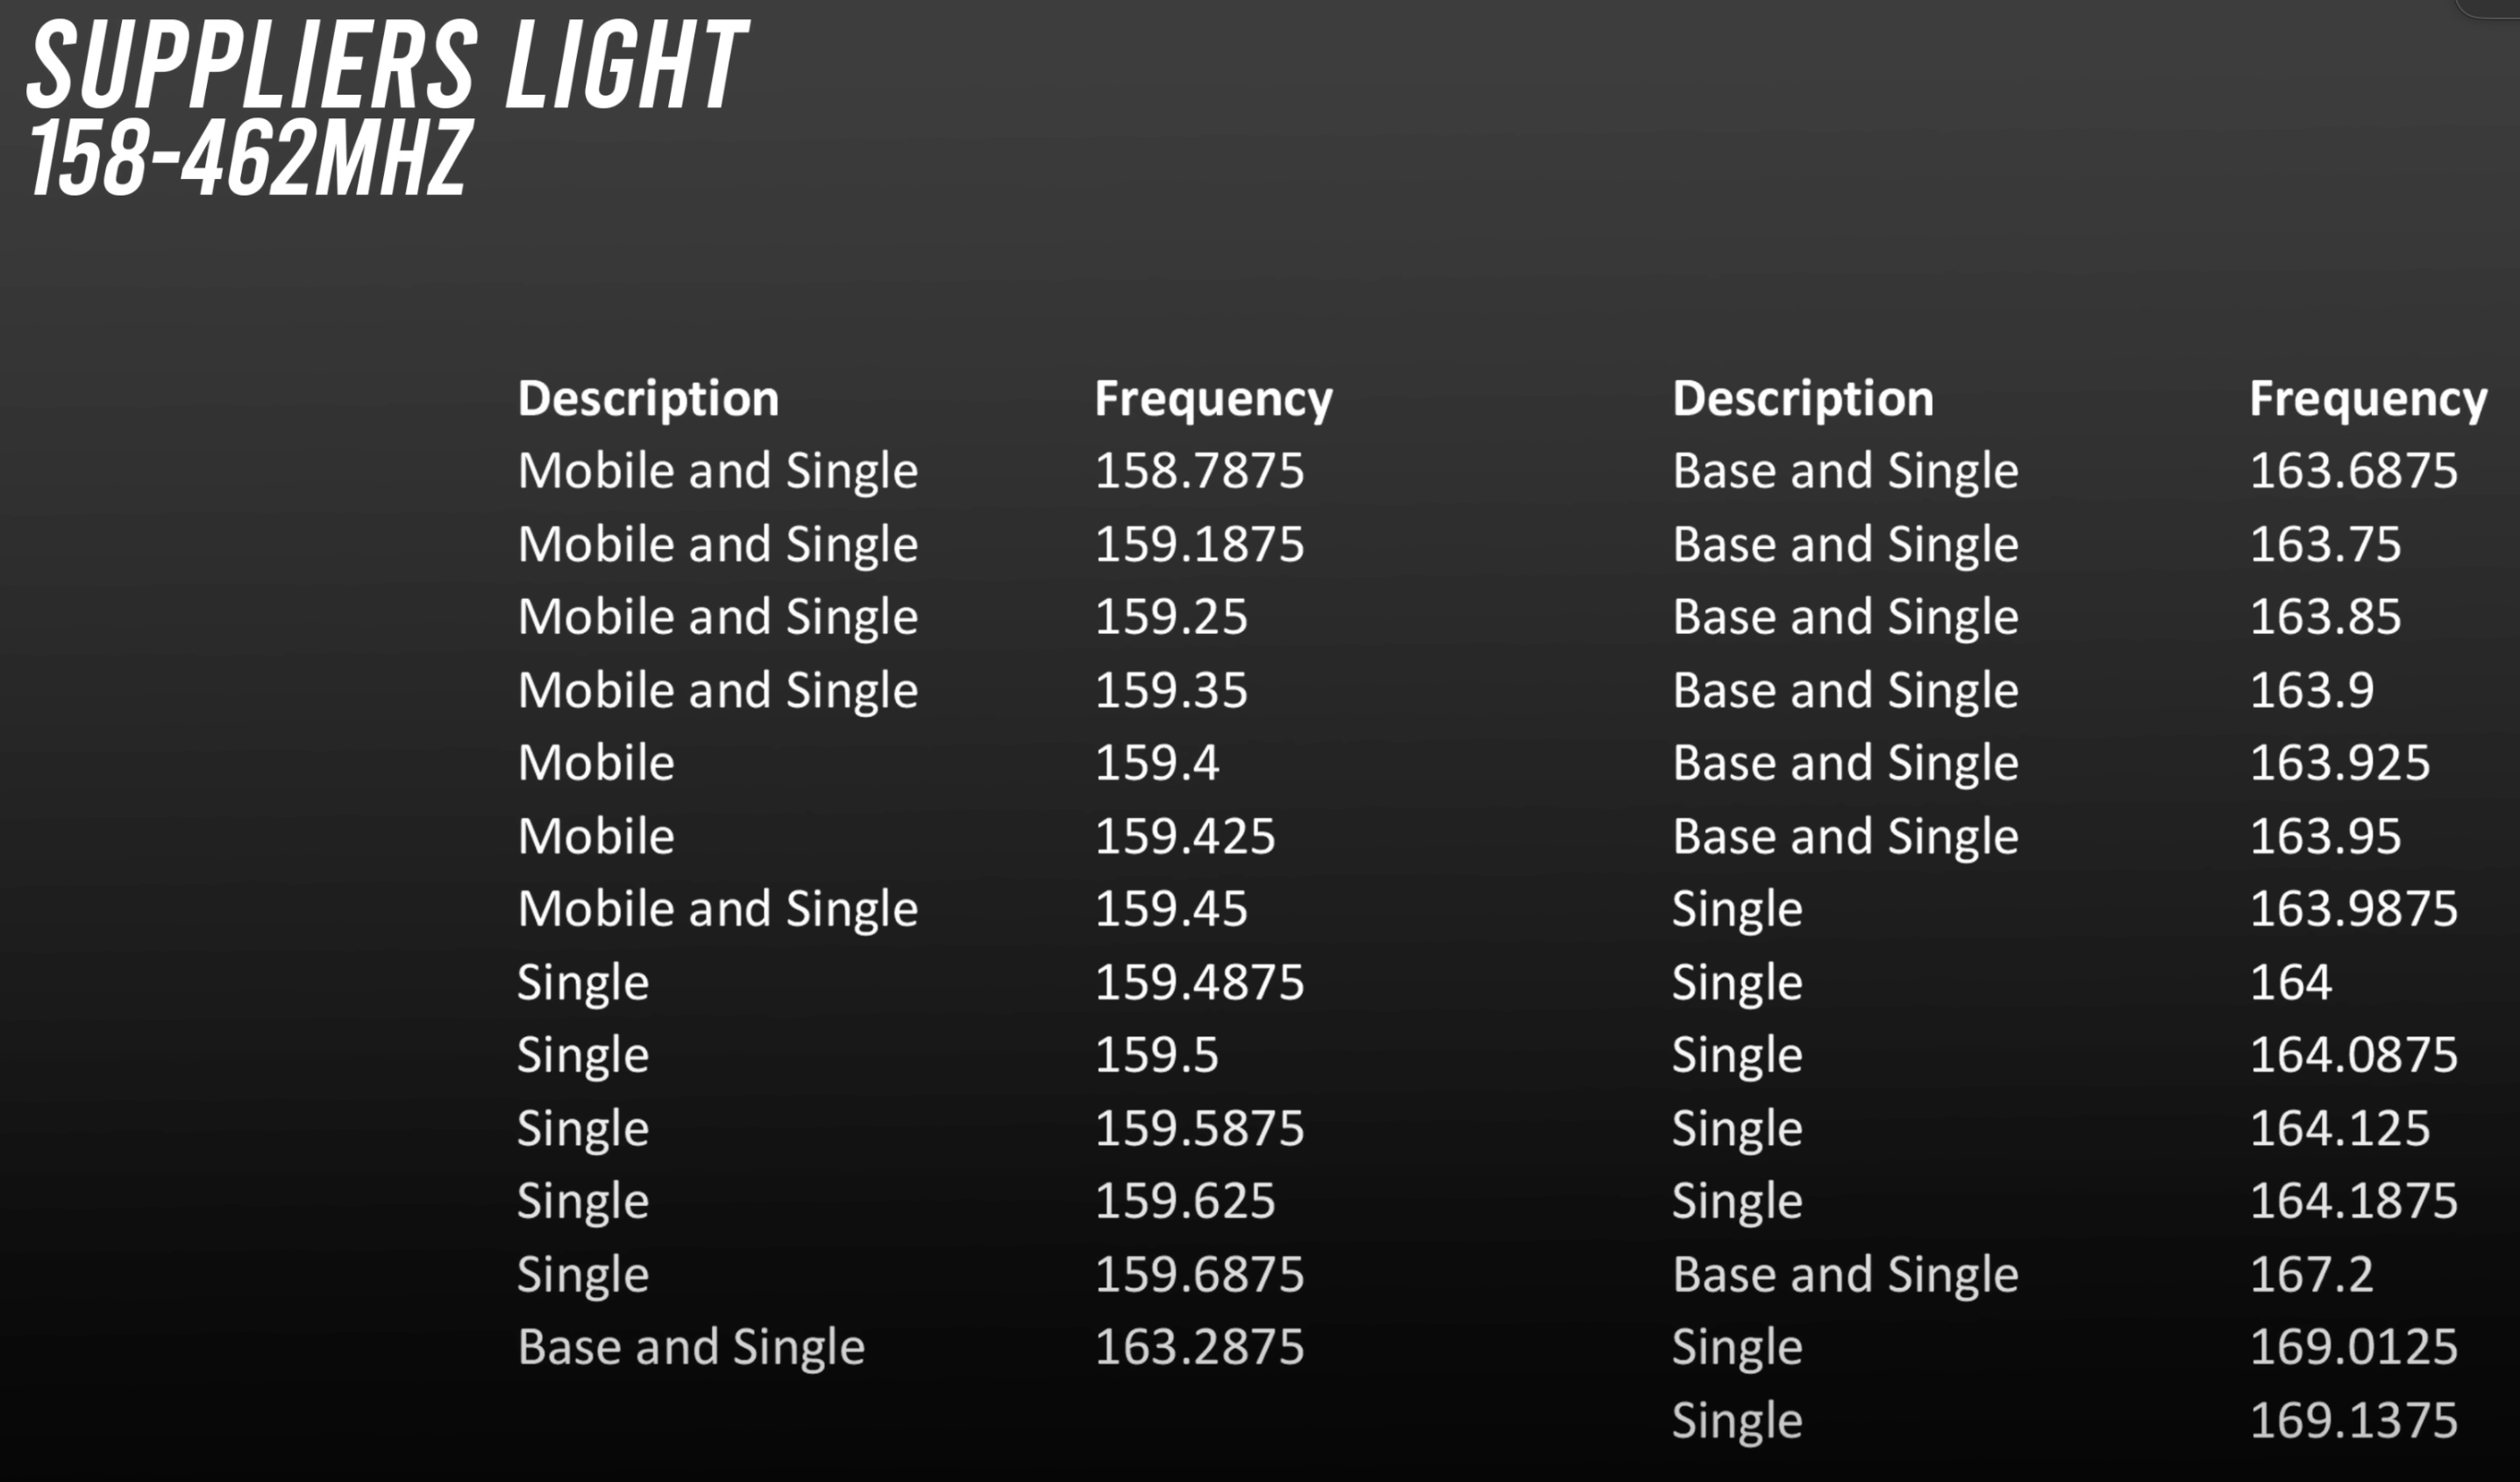

Data behind this chart, as committed beside it:
Description, Frequency
Mobile and Single, 158.8
Mobile and Single, 159.2
Mobile and Single, 159.2
Mobile and Single, 159.3
Mobile, 159.4
Mobile, 159.4
Mobile and Single, 159.4
Single, 159.5
Single, 159.5
Single, 159.6
Single, 159.6
Single, 159.7
Base and Single, 163.3
Base and Single, 163.7
Base and Single, 163.8
Base and Single, 163.8
Base and Single, 163.9
Base and Single, 163.9
Base and Single, 163.9
Single, 164
Single, 164
Single, 164.1
Single, 164.1
Single, 164.2
Base and Single, 167.2
Single, 169
Single, 169.1
Single, 169.2
Single, 169.2
Mobile and Single, 172
Base and Single, 453.7
Base and Single, 454.4
Base, 456
Base, 456.3
Base and Single, 456.4
Base, 456.5
Base, 456.6
Base, 456.7
Single, 456.9
Base and Single, 456.9
Base, 457
Base and Single, 457
Mobile and Single, 460.2
Mobile and Single, 461.4
Mobile, 461.5
Mobile, 461.8
Mobile and Single, 461.9
Mobile, 462
Mobile, 462.1
Mobile, 462.2
Single, 462.4
Mobile and Single, 462.4
Mobile, 462.5
Single, 462.5
Mobile, 462.5
